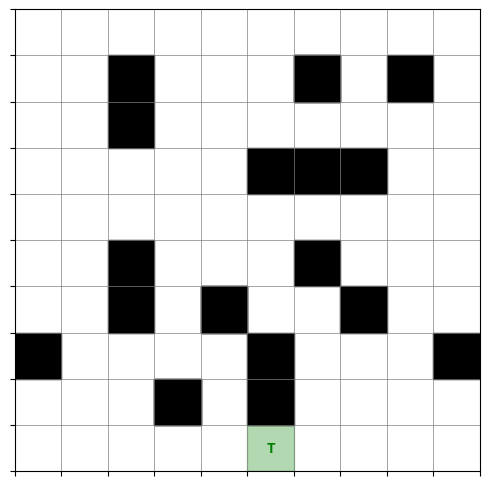

This chart was generated by the following Python code:
import numpy as np
import matplotlib.pyplot as plt
import matplotlib.animation as animation
import random

def simulate_random_agent():
    # 1. Setup Environment
    size = 10
    start = (5, 9) # Middle Top (visual) / Bottom (matrix)? Standardizing on (x,y)
    # Let's use Plot Coordinates: 0..9
    # Start: (5, 9) [Top]
    # Target: (5, 0) [Bottom]
    target = (5, 0)
    
    # Random Obstacles
    obstacles = []
    for _ in range(20):
        ox = random.randint(0, 9)
        oy = random.randint(1, 8) # Avoid start/target row strictly
        if (ox, oy) != start and (ox, oy) != target:
            obstacles.append((ox, oy))
            
    # Simulation Loop
    path_history = []
    state = start
    path_history.append({'pos': state, 'event': 'start', 'step': 0})
    
    max_steps = 100
    for step in range(1, max_steps):
        x, y = state
        tx, ty = target
        
        # Decide Move (Heuristic Random)
        # 1. moves closer to target
        candidates = []
        if ty < y: candidates.append((x, y-1)) # Down
        if ty > y: candidates.append((x, y+1)) # Up
        if tx < x: candidates.append((x-1, y)) # Left
        if tx > x: candidates.append((x+1, y)) # Right
        
        # 2. Random moves (noise)
        all_moves = [(x, y-1), (x, y+1), (x-1, y), (x+1, y)]
        valid_moves = [m for m in all_moves if 0 <= m[0] < size and 0 <= m[1] < size]
        
        # Policy: 70% pick closer, 30% random
        if random.random() < 0.7 and candidates:
            # Pick a candidate that is valid
            valid_candidates = [c for c in candidates if 0 <= c[0] < size and 0 <= c[1] < size]
            if valid_candidates:
                next_pos = random.choice(valid_candidates)
            else:
                next_pos = random.choice(valid_moves)
        else:
            next_pos = random.choice(valid_moves)
            
        # Check Event
        if next_pos in obstacles:
            # COLLISION
            path_history.append({'pos': next_pos, 'event': 'boom', 'step': step})
            # Reset
            state = start
            path_history.append({'pos': state, 'event': 'reset', 'step': step})
        elif next_pos == target:
            # GOAL
            path_history.append({'pos': next_pos, 'event': 'goal', 'step': step})
            break
        else:
            # MOVE
            state = next_pos
            path_history.append({'pos': state, 'event': 'move', 'step': step})
            
    return path_history, obstacles, target

# Generate Data
history, obstacles, target = simulate_random_agent()

# Animate
fig, ax = plt.subplots(figsize=(6,6))

def update(frame):
    ax.clear()
    ax.set_xlim(-0.5, 9.5)
    ax.set_ylim(-0.5, 9.5)
    ax.set_xticks(np.arange(-0.5, 10, 1))
    ax.set_yticks(np.arange(-0.5, 10, 1))
    ax.grid(True, color='gray', linestyle='-', linewidth=0.5)
    ax.set_xticklabels([])
    ax.set_yticklabels([])
    
    # Static
    ax.add_patch(plt.Rectangle((target[0]-0.5, target[1]-0.5), 1, 1, color='green', alpha=0.3))
    ax.text(target[0], target[1], 'T', color='green', weight='bold', ha='center', va='center')
    
    for ox, oy in obstacles:
        ax.add_patch(plt.Rectangle((ox-0.5, oy-0.5), 1, 1, color='black'))
        
    # Dynamic
    if frame < len(history):
        entry = history[frame]
        pos = entry['pos']
        evt = entry['event']
        
        if evt == 'boom':
            ax.add_patch(plt.Circle(pos, 0.4, color='red'))
            ax.text(pos[0], pos[1], 'BOOM!', color='yellow', weight='bold', ha='center', va='center', fontsize=12, bbox=dict(facecolor='red', alpha=0.5))
            ax.set_title(f"Step {entry['step']}: CRASH! Resetting...")
        elif evt == 'goal':
            ax.add_patch(plt.Circle(pos, 0.4, color='gold'))
            ax.set_title("TARGET REACHED!")
        elif evt == 'reset':
             ax.add_patch(plt.Circle(pos, 0.3, color='blue', alpha=0.5))
        else: # move/start
            ax.add_patch(plt.Circle(pos, 0.3, color='blue'))
            ax.set_title(f"Step {entry['step']}: Navigating...")

# Save
total_frames = len(history) + 10
ani = animation.FuncAnimation(fig, update, frames=total_frames, interval=400)
ani.save('agent_demo.gif', writer='pillow')
print("Simulation saved to agent_demo.gif")
